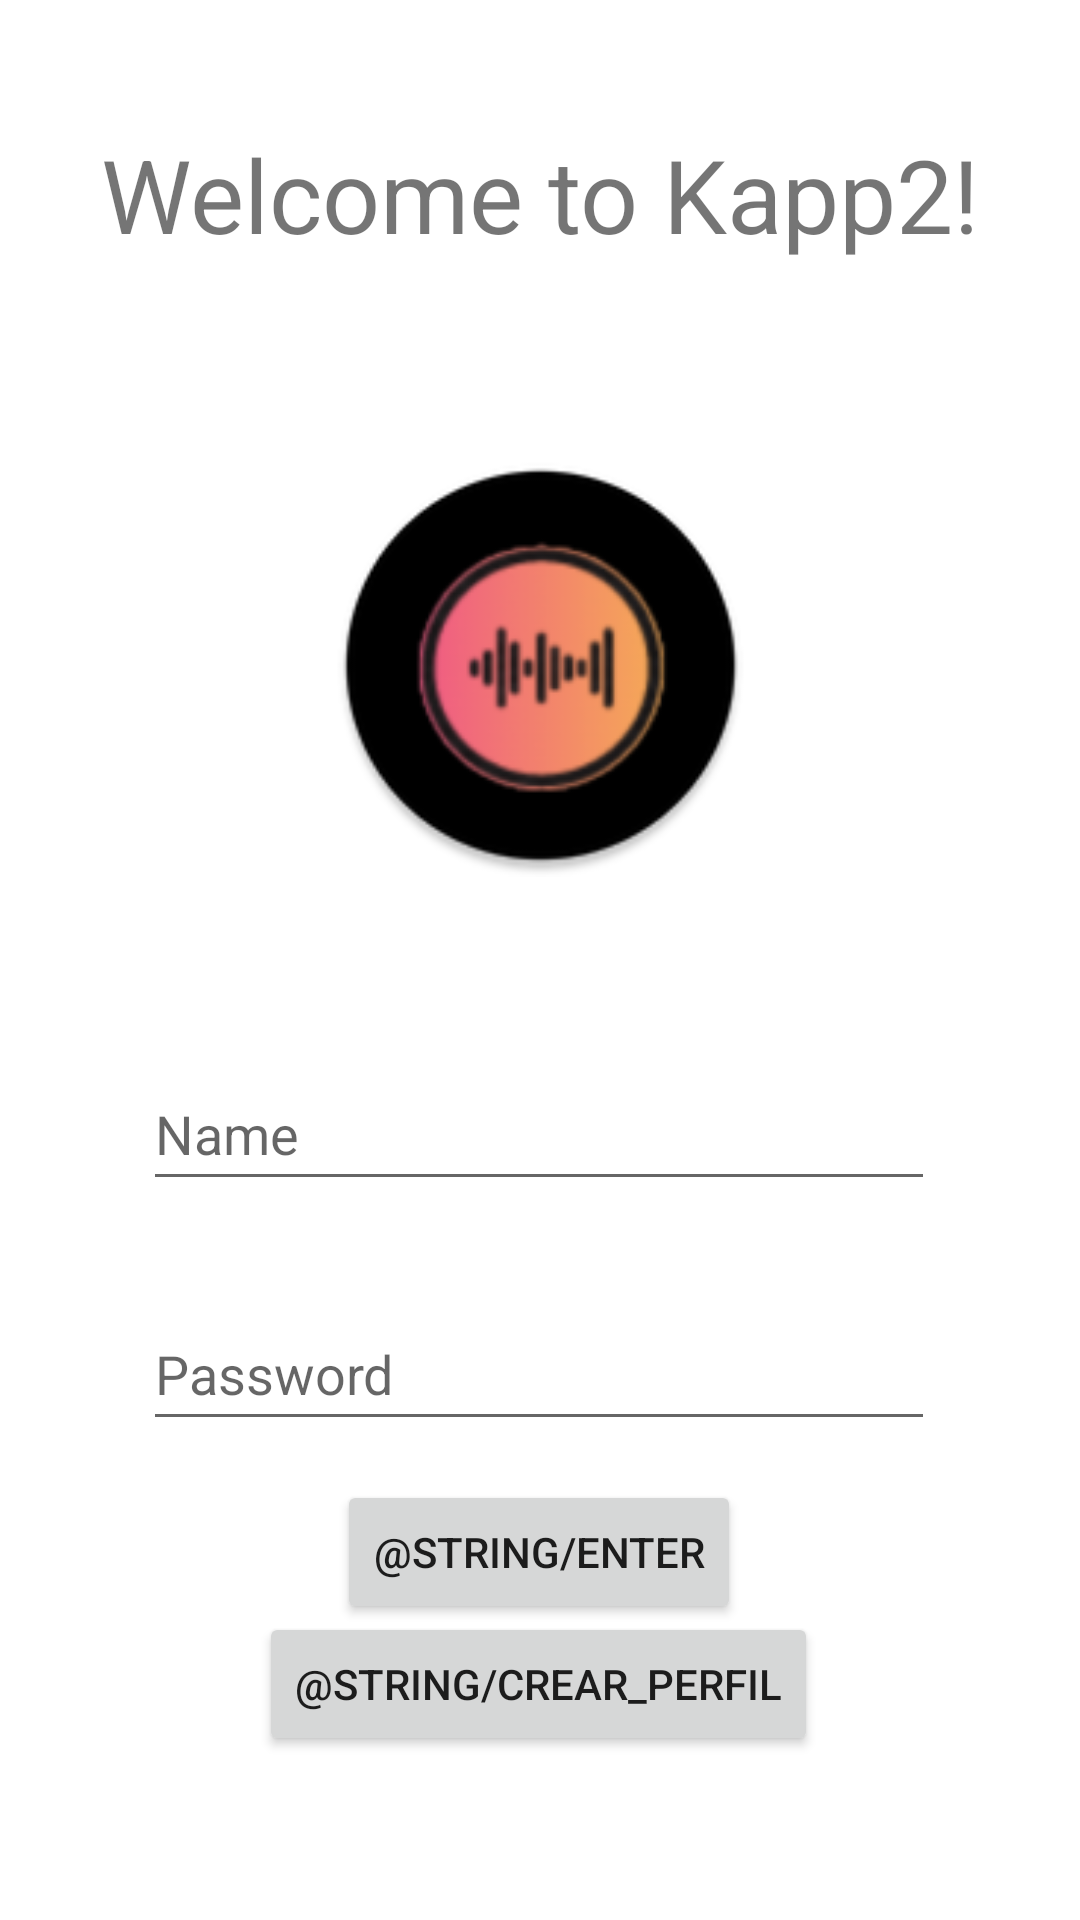

Produce the Android XML layout that renders to this screen, including the resource entries it uses.
<!-- AndroidManifest.xml: application theme Theme.example -->
<!-- res/layout/fragment_home.xml -->
<?xml version="1.0" encoding="utf-8"?>
<androidx.constraintlayout.widget.ConstraintLayout xmlns:android="http://schemas.android.com/apk/res/android"
    xmlns:app="http://schemas.android.com/apk/res-auto"
    xmlns:tools="http://schemas.android.com/tools"
    android:layout_width="match_parent"
    android:layout_height="match_parent"
    tools:context=".ui.HomeFragment">

    <TextView
        android:id="@+id/tvTitle"
        android:layout_width="match_parent"
        android:layout_height="wrap_content"
        android:layout_marginStart="8dp"
        android:layout_marginTop="8dp"
        android:layout_marginEnd="8dp"
        android:text="@string/wellcome_to_kapp2"
        android:textAlignment="center"
        android:textSize="34sp"
        app:layout_constraintBottom_toBottomOf="parent"
        app:layout_constraintEnd_toEndOf="parent"
        app:layout_constraintHorizontal_bias="0.0"
        app:layout_constraintStart_toStartOf="parent"
        app:layout_constraintTop_toTopOf="parent"
        app:layout_constraintVertical_bias="0.058" />

    <EditText
        android:id="@+id/etPassword"
        android:layout_width="264dp"
        android:layout_height="48dp"
        android:layout_marginTop="32dp"
        android:hint="@string/password"
        android:imeActionLabel="@string/enter"
        android:imeOptions="actionDone"
        android:inputType="textPassword"
        android:minHeight="48dp"
        android:selectAllOnFocus="true"
        app:layout_constraintEnd_toEndOf="parent"
        app:layout_constraintHorizontal_bias="0.496"
        app:layout_constraintStart_toStartOf="parent"
        app:layout_constraintTop_toBottomOf="@+id/etName" />

    <Button
        android:id="@+id/btLogin"
        android:layout_width="wrap_content"
        android:layout_height="wrap_content"
        android:layout_gravity="start"
        android:layout_marginBottom="64dp"
        android:text="@string/enter"
        app:layout_constraintBottom_toBottomOf="parent"
        app:layout_constraintEnd_toEndOf="parent"
        app:layout_constraintHorizontal_bias="0.498"
        app:layout_constraintStart_toStartOf="parent"
        app:layout_constraintTop_toBottomOf="@+id/etPassword"
        app:layout_constraintVertical_bias="0.27" />

    <Button
        android:id="@+id/btcreateUser"
        android:layout_width="wrap_content"
        android:layout_height="wrap_content"
        android:layout_gravity="start"
        android:layout_marginBottom="64dp"
        android:text="@string/crear_perfil"
        app:layout_constraintBottom_toBottomOf="parent"
        app:layout_constraintEnd_toEndOf="parent"
        app:layout_constraintHorizontal_bias="0.498"
        app:layout_constraintStart_toStartOf="parent"
        app:layout_constraintTop_toBottomOf="@+id/btLogin"
        app:layout_constraintVertical_bias="0.306" />

    <ImageView
        android:id="@+id/imageView"
        android:layout_width="173dp"
        android:layout_height="141dp"
        android:layout_marginTop="64dp"
        android:src="@mipmap/ic_launcher_round"
        app:layout_constraintEnd_toEndOf="parent"
        app:layout_constraintStart_toStartOf="parent"
        app:layout_constraintTop_toBottomOf="@+id/tvTitle" />

    <EditText
        android:id="@+id/etName"
        android:layout_width="264dp"
        android:layout_height="48dp"
        android:layout_marginTop="60dp"
        android:ems="10"
        android:hint="@string/name"
        android:inputType="textPersonName"
        app:layout_constraintEnd_toEndOf="parent"
        app:layout_constraintHorizontal_bias="0.496"
        app:layout_constraintStart_toStartOf="parent"
        app:layout_constraintTop_toBottomOf="@+id/imageView" />
</androidx.constraintlayout.widget.ConstraintLayout>
<!-- resources referenced by this layout -->
<resources>
  <!-- mipmap ic_launcher_round: png bitmap (mipmap-hdpi, 8143 bytes) -->
  <string name="name">Name</string>
  <string name="password">Password</string>
  <string name="wellcome_to_kapp2">Welcome to Kapp2!</string>
  <style name="Theme.example" parent="Theme.MaterialComponents.DayNight.DarkActionBar">
          
          <item name="colorPrimary">@color/purple_500</item>
          <item name="colorPrimaryVariant">@color/purple_700</item>
          <item name="colorOnPrimary">@color/white</item>
          
          <item name="colorSecondary">@color/teal_200</item>
          <item name="colorSecondaryVariant">@color/teal_700</item>
          <item name="colorOnSecondary">@color/black</item>
          
          <item name="android:statusBarColor">?attr/colorPrimaryVariant</item>
          
      </style>
  <!-- not gathered from this repository: default colours our renderer supplied (Android Studio template values) -->
  <color name="purple_500">#FF6200EE</color>
  <color name="purple_700">#FF3700B3</color>
  <color name="teal_200">#FF03DAC5</color>
  <color name="teal_700">#FF018786</color>
  <color name="black">#FF000000</color>
  <color name="white">#FFFFFFFF</color>
</resources>
